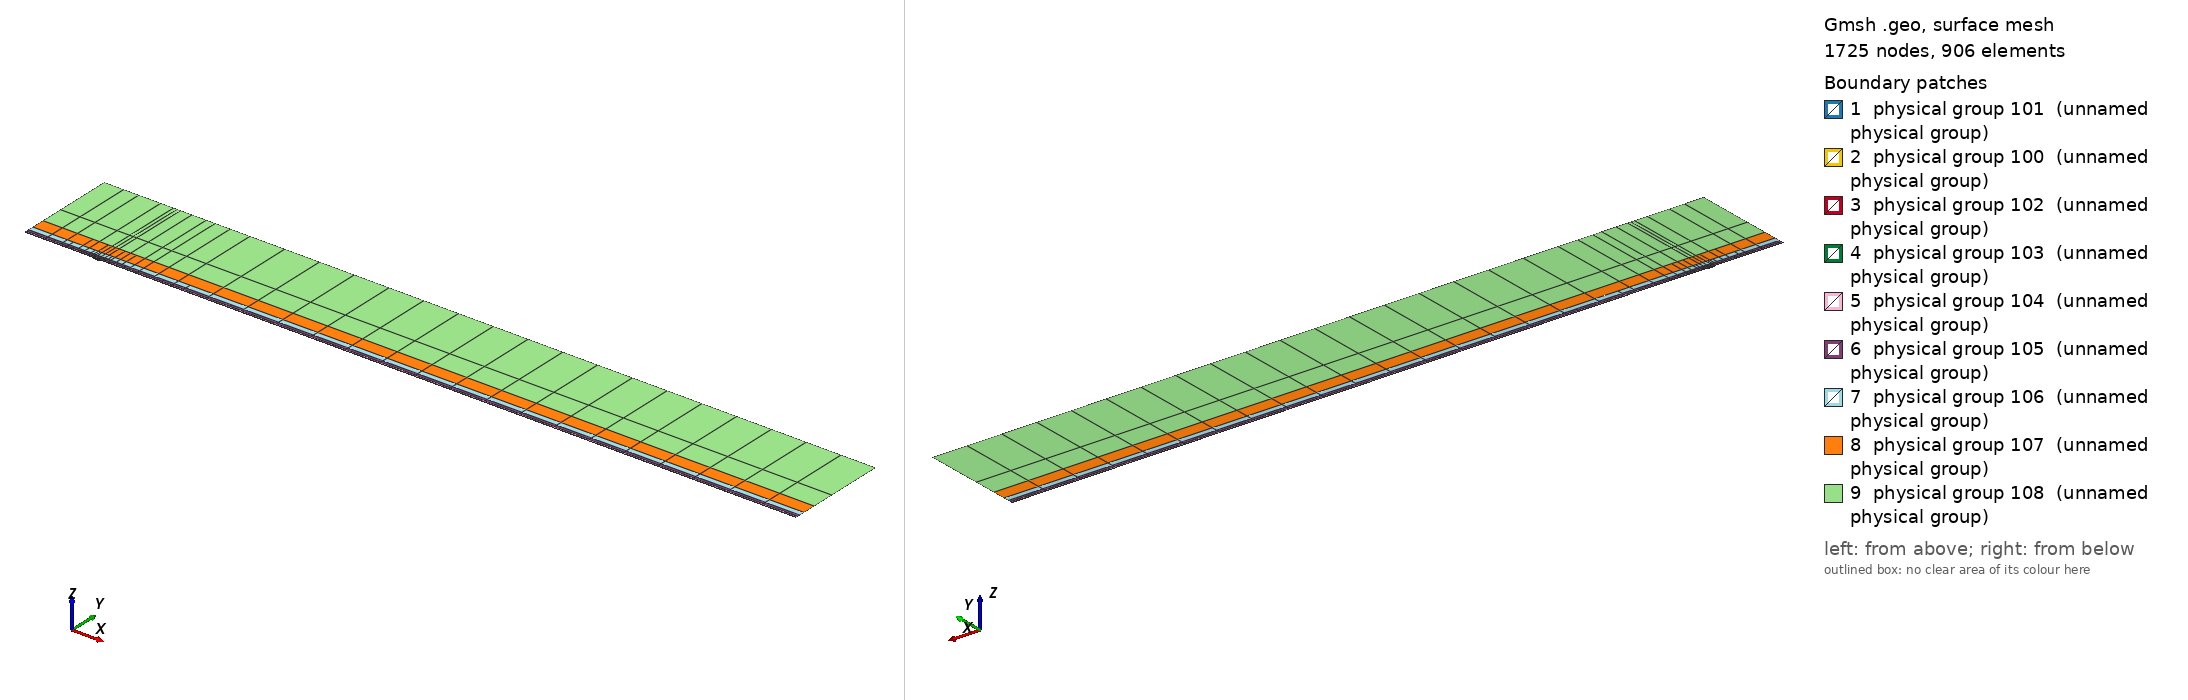

Gmsh geometry script, surface-meshed: 1725 nodes, 906 surface elements. Boundary patches (legend numbers): 1 physical group 101 (unnamed physical group), 2 physical group 100 (unnamed physical group), 3 physical group 102 (unnamed physical group), 4 physical group 103 (unnamed physical group), 5 physical group 104 (unnamed physical group), 6 physical group 105 (unnamed physical group), 7 physical group 106 (unnamed physical group), 8 physical group 107 (unnamed physical group), 9 physical group 108 (unnamed physical group). Left view from above one corner, right view from below the opposite corner. Legend entries are the model's physical surfaces. The drawing asked Gmsh for element sizes between 1% and 20% of the model's largest extent; the script's own settings can give other sizes.

=== mesh.geo (drawn) ===
// Keep coincident points/curves of the non-conforming interfaces as distinct entities
Geometry.AutoCoherence = 0;

// Macro parameters
deltaStar = 1;
D = 2 * deltaStar; // depth of the gap
W = 10 * deltaStar; // width of the gap
BL = 0.25 * deltaStar; // height of the first layer of quad elements (conforming with the gap)
x0 = 100 * deltaStar; // x distance from inflow to gap
lengthOutflow = 1000 * deltaStar; // length after the gap
x3 = W + lengthOutflow; // last point of the domain
height = 150 * deltaStar; // height of the domain

// Micro parameters
dx = 0.15; // horizontal size of the elements at the leading edge of the gap (x = 0)
dx_te = dx; // horizontal size of the elements at the trailing edge of the gap (x = W, most resolution-demanding point in the domain)
dy = 1.25 * dx;

// Horizontal sizes. The first layer of quads (layer L = 0) has size dx (dx_te) at the leading (trailing) edge of the gap, growing with
// ratio q_h[0] away from them up to h_max[0]. Layer L and L + 1 (L = k + 1 is the strip k) are separated by a non-conforming interface
// (except inside the gap, where the first layer is conforming with it).
// NESTED interfaces: the nodes of strip k are a subset of the nodes of the layer below. Two neighbouring faces of the layer below are
// merged into one face (2:1) only if the merged face is not larger than the target size of strip k,
// h_target_k = Min(dx * coarsen_h^(k + 1) + (q_h[k + 1] - 1) * d, h_max[k + 1]) (d = distance to the closest edge of the gap);
// otherwise the face is kept (1:1). Hence every vertex of the upper side of an interface is also a vertex of the lower side, and no
// face of the lower side straddles a vertex of the upper side (a staggered, non-nested interface makes P4 unstable).
y_if[] = {BL, 0.75 * deltaStar, 1.75 * deltaStar, 3.75 * deltaStar, 8 * deltaStar, 16 * deltaStar, 35 * deltaStar}; // heights of the non-conforming interfaces (first one must be BL)
coarsen_h = 2; // horizontal coarsening factor of h_min across each interface
q_h[] = {1.1, 1.15, 1.15, 1.2, 1.25, 1.3, 1.35, 1.4}; // horizontal growth ratio away from the edges of the gap, for each layer
h_max[] = {8, 10, 20, 50, 100, 200, 300, 500}; // maximum horizontal size, for each layer
q_v[] = {1.3, 1.3, 1.3, 1.4, 1.6, 2.0, 2.5}; // vertical growth ratio of the elements in each strip
n_v_min[] = {1, 1, 1, 1, 1, 1, 1, 1};
k_fine_end = 4; // from strip k_fine_end on, the 2:1 merging in each interval starts at the end closest to the gap (otherwise the last
                // face before the leading edge is never merged and becomes a spike of very large aspect ratio in the upper strips)

// Every interface is split in x into segments of length ~seg_len (plus the breakpoints 0, W/2, W). Each segment is a separate
// Nektar++ interface: Nektar++ pairs every rank holding one side of an interface with every rank holding the other side,
// so short segments keep the interface communication local.
seg_len = 50;

// fit (check the file scripts/fit_gmsh.py for more details)
p_in_v_left = 1.0335663036230878 - 1.0234149444433507/(W - 0.8098798097181781)^0.5991729377115732; // densitiy concentration of elements inside the gap, vertically, near the left wall.
p_in_v_right = 1.008073572191136 - 1.1471875292840257/(W - 1.2941255994826328)^0.7890392764815325; // densitiy concentration of elements inside the gap, vertically, near the right wall.
p_in_h_bottom = 0.8; // densitiy concentration of elements inside the gap, horizontally.
p_in_h_top = 0.8; // densitiy concentration of elements inside the gap, horizontally.
p_out_h = 0.5; // densitiy concentration of elements of the first layer, vertically (towards the wall).

// Automated parameters
a_in_v_right = dx_te / (W / 2);
a_in_v_left = dx / (W / 2);
a_in_h_bottom = dy / (D / 2);
a_in_h_top = dx / (D / 2);
a_out_h = dx / BL;

// for the derivation of the formula, see file 20250123_gmshFormula.md in the docs folder
N_in_v_right = Ceil( Log (a_in_v_right / (1 - p_in_v_right + a_in_v_right * p_in_v_right)) / Log(p_in_v_right) );
N_in_v_left = Ceil( Log (a_in_v_left / (1 - p_in_v_left + a_in_v_left * p_in_v_left)) / Log(p_in_v_left) );
N_in_h_bottom = Ceil( Log (a_in_h_bottom / (1 - p_in_h_bottom + a_in_h_bottom * p_in_h_bottom)) / Log(p_in_h_bottom) );
N_in_h_top = Ceil( Log (a_in_h_top / (1 - p_in_h_top + a_in_h_top * p_in_h_top)) / Log(p_in_h_top) );
N_out_h = Ceil( Log (a_out_h / (1 - p_out_h + a_out_h * p_out_h)) / Log(p_out_h) ) + 1; // + 1 is to correct the fact that the distance is too small to properly approximate the dx length
N_out_h = Max(N_out_h, n_v_min[0] + 1);

// ---------------------------
// gap
// ---------------------------
Point(2) = {0,0,0};
Point(3) = {0,-D,0};
Point(4) = {W,-D,0};
Point(5) = {W,0,0};
Point(13) = {W/2,0,0};
Point(15) = {0,-D/2,0};
Point(16) = {W/2,-D,0};
Point(17) = {W,-D/2,0};
Line(2) = {2,15};
Line(3) = {3,16};
Line(4) = {4,17};
Line(14) = {2,13};
Line(15) = {15,3};
Line(16) = {16,4};
Line(17) = {17,5};
Line(18) = {13,5};
Curve Loop(2) = {2, 15, 3, 16, 4, 17, -18, -14};
Plane Surface(2) = {2};
Transfinite Surface {2} = {3, 4, 5, 2};
Transfinite Curve {18, 16} = N_in_v_right Using Progression p_in_v_right;
Transfinite Curve {-14, -3} = N_in_v_left Using Progression p_in_v_left;
Transfinite Curve {15, -4} = N_in_h_bottom Using Progression p_in_h_bottom;
Transfinite Curve {-2, 17} = N_in_h_top Using Progression p_in_h_top;
Recombine Surface {2};

// ---------------------------
// breakpoints of the segments of the interfaces (common to all the horizontal lines)
// ---------------------------
x_int[] = {-x0};
n_seg = Max(Round((x0) / seg_len), 1);
For m In {1:n_seg-1}
  x_int[] += {-x0 + m * x0 / n_seg};
EndFor
x_int[] += {0, W/2, W};
n_seg = Max(Round((x3 - W) / seg_len), 1);
For m In {1:n_seg-1}
  x_int[] += {W + m * (x3 - W) / n_seg};
EndFor
x_int[] += {x3};
nInt = #x_int[] - 1;

// Macro creating a horizontal chain of lines at height y_chain, from -x0 to x3, with points at all the breakpoints x_int[]
// and size h_min_k at the edges of the gap, growing with ratio q_k up to h_max_k.
// If gap_lines == 1, the intervals [0, W/2] and [W/2, W] use the lines gap_l and gap_r instead (conforming with the gap).
// Output: chain[] (lines), chain_cnt[] (number of lines in each interval), p_first, p_last (end points)
// Macro appending to Xc[] the n_ nodes (excluding the first one) of a transfinite line [xa_, xa_ + L_] with n_ elements and progression r_
Macro AddNodes
  For j In {1:n_}
    If (Fabs(r_ - 1) < 1e-12)
      Xc[] += {xa_ + L_ * j / n_};
    Else
      Xc[] += {xa_ + L_ * (r_^j - 1) / (r_^n_ - 1)};
    EndIf
  EndFor
Return

// Macro setting isb_ = 1 if xq_ is one of the breakpoints x_int[]
Macro IsBreakpoint
  isb_ = 0;
  For ib_ In {0:#x_int[]-1}
    If (Fabs(xq_ - x_int[ib_]) < 1e-9)
      isb_ = 1;
    EndIf
  EndFor
Return

// Macro creating the nested chain of strip k from the nodes X_lo[] of the layer below, interval by interval (between breakpoints):
// two neighbouring faces are merged (2:1) if the merged face is not larger than the target size of the strip; otherwise the face
// is kept (1:1). The faces are paired from the left end of each interval, except from strip k_fine_end on in the intervals whose
// fine end (closest edge of the gap) is on the right (x < 0 and W/2 < x < W), which are paired from the right. Output: X_up[]
Macro NestedNodes
  X_up[] = {X_lo[0]};
  j0_ = 0;
  For ii_ In {0:nInt-1}
    // nodes j0_..j1_ of X_lo[] in the interval [x_int[ii_], x_int[ii_ + 1]]
    found_ = 0;
    For jj_ In {j0_ + 1:#X_lo[]-1}
      If (found_ == 0 && Fabs(X_lo[jj_] - x_int[ii_ + 1]) < 1e-9)
        j1_ = jj_; found_ = 1;
      EndIf
    EndFor
    xmi_ = (x_int[ii_] + x_int[ii_ + 1]) / 2;
    rev_ = (k >= k_fine_end && (xmi_ < 0 || (xmi_ > W/2 && xmi_ < W)));
    seg_[] = {};
    If (rev_)
      For jj_ In {j1_:j0_:-1}
        seg_[] += {X_lo[jj_]};
      EndFor
    Else
      For jj_ In {j0_:j1_}
        seg_[] += {X_lo[jj_]};
      EndFor
    EndIf
    // greedy pairing along seg_[] (no breakpoint inside it)
    out_[] = {seg_[0]};
    skip = 0;
    For j In {0:#seg_[]-2}
      If (skip)
        skip = 0;
      Else
        merge = 0;
        If (j + 2 <= #seg_[] - 1)
          xm_ = (seg_[j] + seg_[j + 2]) / 2;
          d_ = (xm_ < W/2 ? Fabs(xm_) : Fabs(xm_ - W));
          hm_ = (xm_ > W/2 ? dx_te : dx) * coarsen_h^(k + 1);
          ht_ = Min(hm_ + (q_h[k + 1] - 1) * d_, h_max[k + 1]);
          If (Fabs(seg_[j + 2] - seg_[j]) <= ht_)
            merge = 1;
          EndIf
        EndIf
        If (merge)
          out_[] += {seg_[j + 2]}; skip = 1;
        Else
          out_[] += {seg_[j + 1]};
        EndIf
      EndIf
    EndFor
    // append the new nodes of the interval (without its first node, already in X_up[]) in increasing x
    If (rev_)
      For jj_ In {#out_[]-2:0:-1}
        X_up[] += {out_[jj_]};
      EndFor
    Else
      For jj_ In {1:#out_[]-1}
        X_up[] += {out_[jj_]};
      EndFor
    EndIf
    j0_ = j1_;
  EndFor
Return

// Macro creating a chain of straight lines (one element each) through the nodes X_up[] at height y_chain.
// Output: chain[] (lines), chain_cnt[] (number of lines in each interval between breakpoints), p_first, p_last
Macro ExplicitChain
  chain[] = {}; chain_cnt[] = {};
  pa = newp; Point(pa) = {X_up[0], y_chain, 0}; p_first = pa;
  cnt = 0;
  For j In {1:#X_up[]-1}
    pb = newp; Point(pb) = {X_up[j], y_chain, 0};
    l = newl; Line(l) = {pa, pb};
    Transfinite Curve {l} = 2;
    chain[] += {l}; cnt += 1;
    xq_ = X_up[j]; Call IsBreakpoint;
    If (isb_)
      chain_cnt[] += {cnt}; cnt = 0;
    EndIf
    pa = pb;
  EndFor
  p_last = pa;
Return

Macro HorizontalChain
  chain[] = {};
  chain_cnt[] = {};
  Xc[] = {x_int[0]}; // x of the nodes of the chain
  pa = newp; Point(pa) = {x_int[0], y_chain, 0};
  p_first = pa;
  For i In {0:nInt-1}
    xm = (x_int[i] + x_int[i + 1]) / 2;
    h_min_i = (xm > W/2 ? Min(h_min_k * dx_te / dx, h_max_k) : h_min_k); // size at the closest edge of the gap
    d_c = (h_max_k - h_min_i) / (q_k - 1); // distance to the gap edge where the size reaches h_max_k
    If (gap_lines && xm > 0 && xm < W)
      If (xm < W/2)
        chain[] += {gap_l}; pb = gap_pm;
        For j In {1:N_in_v_left-1}
          m = N_in_v_left - 1 - j;
          Xc[] += {W/2 - W/2 * (p_in_v_left^m - 1) / (p_in_v_left^(N_in_v_left - 1) - 1)};
        EndFor
      Else
        chain[] += {gap_r}; pb = gap_pr;
        For j In {1:N_in_v_right-1}
          Xc[] += {W/2 + W/2 * (p_in_v_right^j - 1) / (p_in_v_right^(N_in_v_right - 1) - 1)};
        EndFor
      EndIf
      chain_cnt[] += {1};
    Else
      If (gap_lines && x_int[i + 1] == 0)
        pb = gap_pl;
      Else
        pb = newp; Point(pb) = {x_int[i + 1], y_chain, 0};
      EndIf
      // distance of both ends to the closest edge of the gap (the breakpoints include 0, W/2 and W)
      If (xm < 0)
        da = -x_int[i]; db = -x_int[i + 1];
      ElseIf (xm < W/2)
        da = x_int[i]; db = x_int[i + 1];
      ElseIf (xm < W)
        da = W - x_int[i]; db = W - x_int[i + 1];
      Else
        da = x_int[i] - W; db = x_int[i + 1] - W;
      EndIf
      d1 = Min(da, db); d2 = Max(da, db);
      h1 = Min(h_min_i + (q_k - 1) * d1, h_max_k);
      If (d2 <= d_c + 0.5 * h_max_k || d1 >= d_c - 0.5 * h1)
        // a single line: geometric (fine end at the gap side) or uniform
        If (d1 >= d_c - 0.5 * h1)
          n = Max( Round((d2 - d1) / h_max_k), 1 ); prog = 1;
        Else
          h2 = Min(h_min_i + (q_k - 1) * d2, h_max_k);
          n = Max( Round(Log(h2 / h1) / Log(q_k) + (d2 - Min(d2, d_c)) / h_max_k), 1 ); prog = q_k;
        EndIf
        l = newl; Line(l) = {pa, pb};
        Transfinite Curve {l} = n + 1 Using Progression (da < db ? prog : 1/prog);
        xa_ = x_int[i]; L_ = x_int[i + 1] - x_int[i]; n_ = n; r_ = (da < db ? prog : 1/prog); Call AddNodes;
        chain[] += {l};
        chain_cnt[] += {1};
      Else
        // geometric part next to the gap side, uniform part away from it
        n_g = Max( Round(Log(h_max_k / h1) / Log(q_k)), 1 );
        n_u = Max( Round((d2 - d_c) / h_max_k), 1 );
        pm = newp;
        If (da < db)
          Point(pm) = {x_int[i] + (d_c - d1), y_chain, 0};
          lg = newl; Line(lg) = {pa, pm};
          lu = newl; Line(lu) = {pm, pb};
          Transfinite Curve {lg} = n_g + 1 Using Progression q_k;
          Transfinite Curve {lu} = n_u + 1 Using Progression 1;
          chain[] += {lg, lu};
          xa_ = x_int[i]; L_ = d_c - d1; n_ = n_g; r_ = q_k; Call AddNodes;
          xa_ = x_int[i] + (d_c - d1); L_ = x_int[i + 1] - xa_; n_ = n_u; r_ = 1; Call AddNodes;
        Else
          Point(pm) = {x_int[i + 1] - (d_c - d1), y_chain, 0};
          lu = newl; Line(lu) = {pa, pm};
          lg = newl; Line(lg) = {pm, pb};
          Transfinite Curve {lu} = n_u + 1 Using Progression 1;
          Transfinite Curve {lg} = n_g + 1 Using Progression 1/q_k;
          chain[] += {lu, lg};
          xa_ = x_int[i]; L_ = x_int[i + 1] - (d_c - d1) - xa_; n_ = n_u; r_ = 1; Call AddNodes;
          xa_ = x_int[i + 1] - (d_c - d1); L_ = d_c - d1; n_ = n_g; r_ = 1/q_k; Call AddNodes;
        EndIf
        chain_cnt[] += {2};
      EndIf
    EndIf
    pa = pb;
  EndFor
  p_last = pa;
Return

// ---------------------------
// first layer of quads (y in [0, BL]), conforming with the gap
// ---------------------------
Point(11) = {0,BL,0};
Point(14) = {W/2,BL,0};
Point(12) = {W,BL,0};
Line(12) = {11,14};
Line(19) = {14,12};
Transfinite Curve {19} = N_in_v_right Using Progression p_in_v_right;
Transfinite Curve {-12} = N_in_v_left Using Progression p_in_v_left;

h_min_k = dx; h_max_k = h_max[0]; q_k = q_h[0];
gap_lines = 1;
y_chain = 0; gap_l = 14; gap_r = 18; gap_pl = 2; gap_pm = 13; gap_pr = 5;
Call HorizontalChain;
wall0[] = {chain[]}; pw0 = p_first; pw1 = p_last;
y_chain = BL; gap_l = 12; gap_r = 19; gap_pl = 11; gap_pm = 14; gap_pr = 12;
Call HorizontalChain;
top0[] = {chain[]}; top0_cnt[] = {chain_cnt[]}; pt0 = p_first; pt1 = p_last;
X_lo[] = {Xc[]};
gap_lines = 0;

l_in0 = newl; Line(l_in0) = {pt0, pw0};
l_out0 = newl; Line(l_out0) = {pw1, pt1};
Transfinite Curve {l_in0} = N_out_h Using Progression p_out_h;
Transfinite Curve {-l_out0} = N_out_h Using Progression p_out_h;
cl = newcl; Curve Loop(cl) = {wall0[], l_out0, -top0[{#top0[]-1:0:-1}], l_in0};
s0 = news; Plane Surface(s0) = {cl};
Transfinite Surface {s0} = {pw0, pw1, pt1, pt0};
Recombine Surface {s0};
wall[] = {};
For i In {0:#wall0[]-1}
  If (wall0[i] != 14 && wall0[i] != 18)
    wall[] += {wall0[i]};
  EndIf
EndFor

// ---------------------------
// non-conforming quad strips
// ---------------------------
nStrips = #y_if[];
y_if[] += {height};
h_v = BL * (1 - p_out_h) / (1 - p_out_h^(N_out_h - 1)) * p_out_h^0; // largest element of the first layer (top)
inlet_strips[] = {};
outlet_strips[] = {};
lower_if[] = {top0[]};
lower_cnt[] = {top0_cnt[]};
For k In {0:nStrips-1}
  // nodes of the strip: nested in the nodes of the layer below (1:1 or 2:1)
  Call NestedNodes;
  // horizontal lines (new points also at the bottom, so that the interface is non-conforming, but nested)
  y_chain = y_if[k];
  Call ExplicitChain;
  bottom[] = {chain[]}; bottom_cnt[] = {chain_cnt[]}; pb0 = p_first; pb1 = p_last;
  y_chain = y_if[k + 1];
  Call ExplicitChain;
  top[] = {chain[]}; top_cnt[] = {chain_cnt[]}; pt0 = p_first; pt1 = p_last;
  X_lo[] = {X_up[]};

  // vertical lines, geometric growth q_v starting from the size of the last element below
  H = y_if[k + 1] - y_if[k];
  E_v = Max( Round( Log(1 + H * (q_v[k] - 1) / (q_v[k] * h_v)) / Log(q_v[k]) ), n_v_min[k + 1] );
  h_v = H * (q_v[k] - 1) / (q_v[k]^E_v - 1) * q_v[k]^(E_v - 1); // actual size of the last element of the strip
  ll = newl; Line(ll) = {pb0, pt0};
  lr = newl; Line(lr) = {pb1, pt1};
  Transfinite Curve {ll, lr} = E_v + 1 Using Progression q_v[k];
  inlet_strips[] += {ll};
  outlet_strips[] += {lr};

  // surface
  cl = newcl; Curve Loop(cl) = {bottom[], lr, -top[{#top[]-1:0:-1}], -ll};
  s = news; Plane Surface(s) = {cl};
  Transfinite Surface {s} = {pb0, pb1, pt1, pt0};
  Recombine Surface {s};
  Physical Surface(102 + k) = {s};

  // interface k, segment i: lower side 200 + 2*(k*nInt + i), upper side 201 + 2*(k*nInt + i)
  cl_lo = 0; cl_up = 0;
  For i In {0:nInt-1}
    Physical Curve(200 + 2*(k*nInt + i)) = {lower_if[{cl_lo:cl_lo + lower_cnt[i] - 1}]};
    Physical Curve(201 + 2*(k*nInt + i)) = {bottom[{cl_up:cl_up + bottom_cnt[i] - 1}]};
    cl_lo += lower_cnt[i];
    cl_up += bottom_cnt[i];
  EndFor
  lower_if[] = {top[]};
  lower_cnt[] = {top_cnt[]};
EndFor
top_strips[] = {lower_if[]};

Printf("nStrips = %g, nSegments = %g, nInterfaces = %g (nested)", nStrips, nInt, nStrips * nInt);


// defining boundary
Physical Curve(1) = {l_in0, inlet_strips[]}; // inlet
Physical Curve(2) = {l_out0, outlet_strips[]}; // outlet
Physical Curve(3) = {top_strips[]}; // top
Physical Curve(4) = {wall[], 2, 15, 3, 16, 4, 17}; // wall


Physical Surface(100) = {s0};
Physical Surface(101) = {2};
// Physical Surface(102), (103), ... are the non-conforming strips (defined in the loop above)
// Physical Curve(200), (201), ... are the two sides of the segments of the non-conforming interfaces (defined in the loop above)
